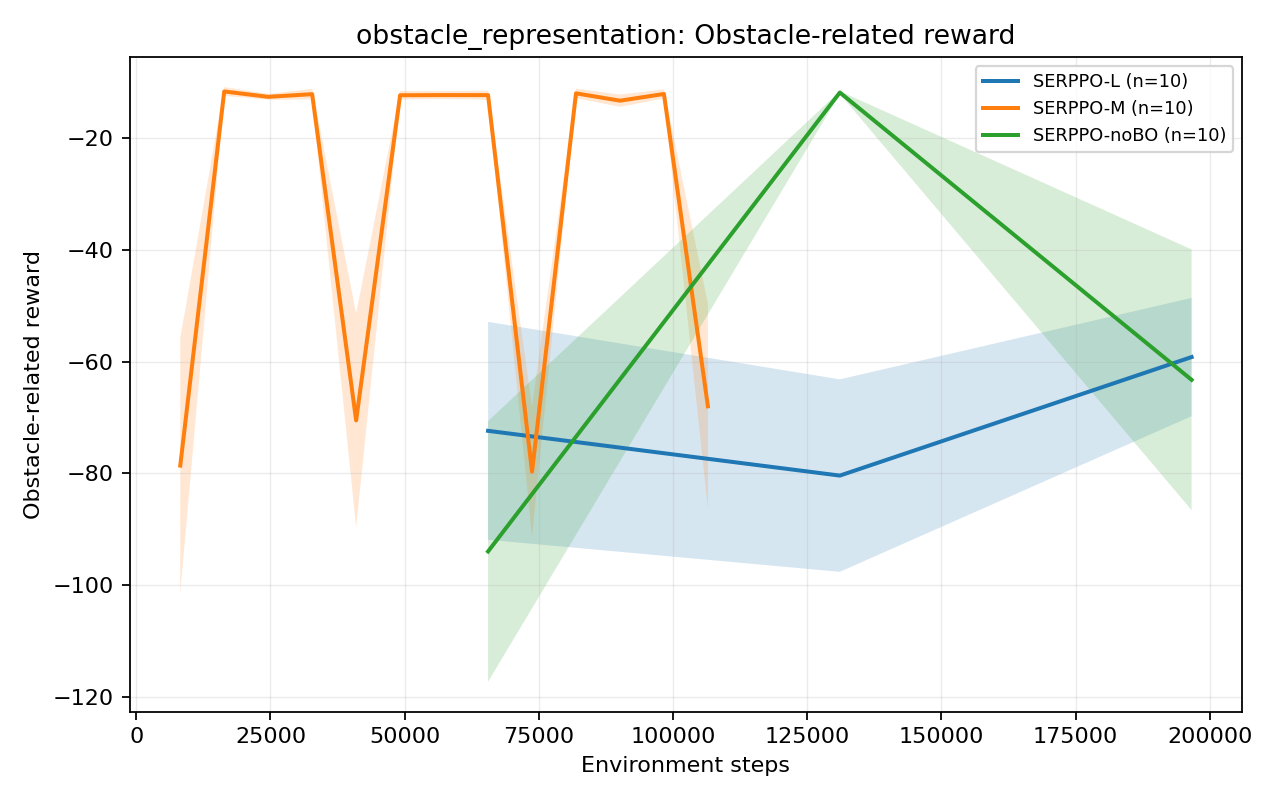

Source data for this figure (header and first rows):
group, metric, variant, source_group, source_variant, global_step, mean, std, stderr, ci95_low, ci95_high, seed_count, available_seed_count, min_seed_value, max_seed_value, step_bin, shared_start_step, shared_end_step
obstacle_representation, obstacle_related_reward, SERPPO-L, framework_ablation, SERPPO, 65536, -72.4, 31.48, 9.956, -91.92, -52.89, 10, 10, -130.8, -26.6, 65536, 65536, 196608
obstacle_representation, obstacle_related_reward, SERPPO-L, framework_ablation, SERPPO, 131072, -80.42, 27.8, 8.79, -97.64, -63.19, 10, 10, -128.9, -43.17, 65536, 65536, 196608
obstacle_representation, obstacle_related_reward, SERPPO-L, framework_ablation, SERPPO, 196608, -59.19, 17.09, 5.404, -69.79, -48.6, 10, 10, -98.77, -41.17, 65536, 65536, 196608
obstacle_representation, obstacle_related_reward, SERPPO-M, obstacle_representation, SERPPO-M, 8192, -78.63, 36.79, 11.63, -101.4, -55.82, 10, 10, -158.5, -41.82, 8192, 8192, 106496
obstacle_representation, obstacle_related_reward, SERPPO-M, obstacle_representation, SERPPO-M, 16384, -11.65, 1.265, 0.4001, -12.43, -10.86, 10, 10, -14.72, -10.2, 8192, 8192, 106496
obstacle_representation, obstacle_related_reward, SERPPO-M, obstacle_representation, SERPPO-M, 24576, -12.61, 0.8413, 0.266, -13.13, -12.09, 10, 10, -13.73, -11.13, 8192, 8192, 106496
obstacle_representation, obstacle_related_reward, SERPPO-M, obstacle_representation, SERPPO-M, 32768, -12.13, 1.525, 0.4824, -13.08, -11.19, 10, 10, -14.37, -9.684, 8192, 8192, 106496
obstacle_representation, obstacle_related_reward, SERPPO-M, obstacle_representation, SERPPO-M, 40960, -70.54, 30.87, 9.763, -89.68, -51.4, 10, 10, -127.2, -21.5, 8192, 8192, 106496
obstacle_representation, obstacle_related_reward, SERPPO-M, obstacle_representation, SERPPO-M, 49152, -12.32, 1.209, 0.3824, -13.07, -11.58, 10, 10, -15.17, -10.55, 8192, 8192, 106496
obstacle_representation, obstacle_related_reward, SERPPO-M, obstacle_representation, SERPPO-M, 57344, -12.3, 1.141, 0.3609, -13, -11.59, 10, 10, -13.88, -10.25, 8192, 8192, 106496
obstacle_representation, obstacle_related_reward, SERPPO-M, obstacle_representation, SERPPO-M, 65536, -12.3, 1.297, 0.41, -13.11, -11.5, 10, 10, -15.45, -10.74, 8192, 8192, 106496
obstacle_representation, obstacle_related_reward, SERPPO-M, obstacle_representation, SERPPO-M, 73728, -79.72, 18.78, 5.939, -91.36, -68.08, 10, 10, -118.6, -57.8, 8192, 8192, 106496
obstacle_representation, obstacle_related_reward, SERPPO-M, obstacle_representation, SERPPO-M, 81920, -11.98, 1.381, 0.4367, -12.84, -11.13, 10, 10, -13.52, -9.276, 8192, 8192, 106496
obstacle_representation, obstacle_related_reward, SERPPO-M, obstacle_representation, SERPPO-M, 90112, -13.3, 1.773, 0.5605, -14.4, -12.2, 10, 10, -17.41, -11.36, 8192, 8192, 106496
obstacle_representation, obstacle_related_reward, SERPPO-M, obstacle_representation, SERPPO-M, 98304, -12.1, 1.321, 0.4176, -12.92, -11.28, 10, 10, -14.18, -10.58, 8192, 8192, 106496
obstacle_representation, obstacle_related_reward, SERPPO-M, obstacle_representation, SERPPO-M, 106496, -68.02, 29.62, 9.367, -86.38, -49.66, 10, 10, -121.5, -36.55, 8192, 8192, 106496
obstacle_representation, obstacle_related_reward, SERPPO-noBO, framework_ablation, SERPPO-noBO, 65536, -93.99, 37.66, 11.91, -117.3, -70.66, 10, 10, -146.1, -40.0, 65536, 65536, 196608
obstacle_representation, obstacle_related_reward, SERPPO-noBO, framework_ablation, SERPPO-noBO, 131072, -11.84, 0.3926, 0.1242, -12.08, -11.6, 10, 10, -12.39, -10.91, 65536, 65536, 196608
obstacle_representation, obstacle_related_reward, SERPPO-noBO, framework_ablation, SERPPO-noBO, 196608, -63.27, 37.66, 11.91, -86.61, -39.93, 10, 10, -139.2, -4.917, 65536, 65536, 196608
